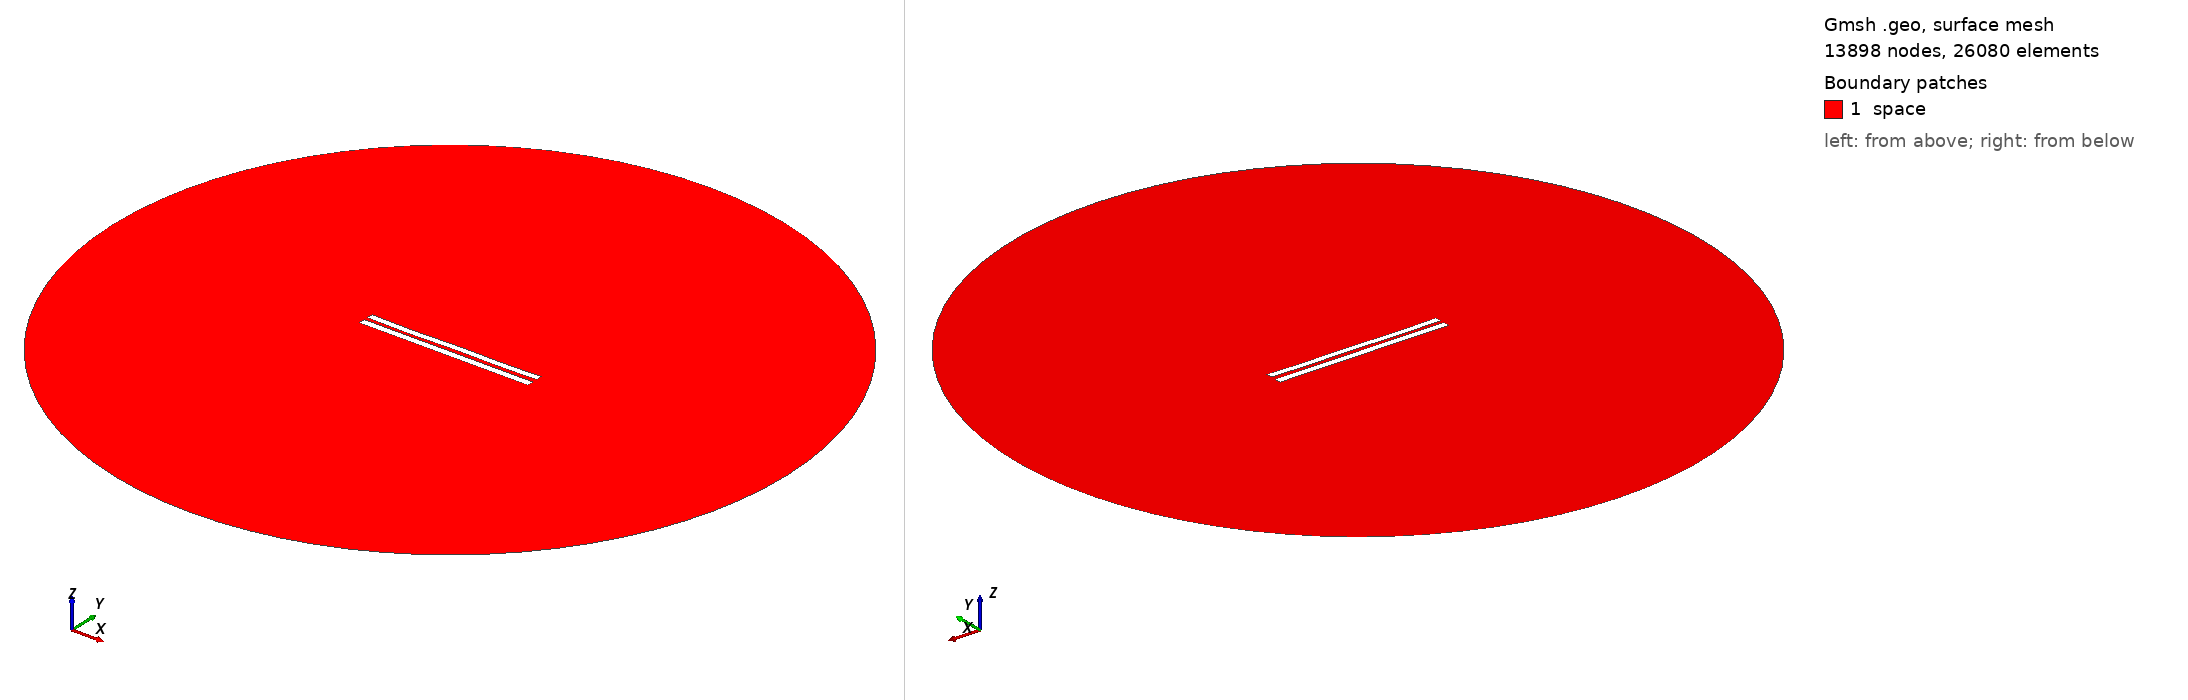

Gmsh geometry script, surface-meshed: 13898 nodes, 26080 surface elements. Boundary patches (legend numbers): 1 space. Left view from above one corner, right view from below the opposite corner. Legend entries are the model's physical surfaces. The drawing asked Gmsh for element sizes between 1% and 20% of the model's largest extent; the script's own settings can give other sizes.

=== 5531.geo (drawn) ===
//---------------------------------------
// Geometry kernel
//---------------------------------------

SetFactory("OpenCASCADE");



//---------------------------------------
// Parameters of the geometry
//---------------------------------------

// Overetch of the upper plate
overetch = 0.125;

// Distance between the plates
distance = 2.25;

// Discretization over the x axis (for the deformation)
nx = 50; 

// Length of the plate
L = 100 - overetch; 

// Number of modes
n = 4; 

// 1st mode coefficient
coeff(1) = 0.15;
beta(1) = 0.596864 * 3.1415926535 / L;

// 2nd mode coefficient
coeff(2) = -0.075;
beta(2) = 1.49418 * 3.1415926535 / L;

// 3rd mode coefficient
coeff(3) = -0.075;
beta(3) = 2.50025 * 3.1415926535 / L;

// 4th mode coefficient
coeff(4) = -0.15;
beta(4) = 3.49999 * 3.1415926535 / L;



//---------------------------------------
// Upper plate (deformed rectangle)
//---------------------------------------

// Coordiantes of the upper plate
xmin = -50;
xmax = 50 - overetch;

// Height of the upper plate
yheight = 4 - 2 * overetch;

// Indexes of the points
UpperID[] = {};
LowerID[] = {};
LeftID[] = {};
RightID[] = {};

// Point index
p = 1;

// Horizontal edges
For i In {1:nx}
    x = xmin + (i-1)*(xmax - xmin)/(nx-1);

    y_bottom = distance / 2 + overetch;
    For j In {1:n}
        C = (Cosh(beta(j)*L) + Cos(beta(j)*L)) / (Sinh(beta(j)*L) + Sin(beta(j)*L));
        y_bottom  = y_bottom + coeff(j) * (Cosh(beta(j)*(x+50)) - Cos(beta(j)*(x+50)) - C * (Sinh(beta(j)*(x+50)) - Sin(beta(j)*(x+50))));
    EndFor

    y_top = y_bottom + yheight;

    Point(p) = {x, y_top, 0, 1.0};
    UpperID[i] = p;
    p = p + 1;

    Point(p) = {x, y_bottom, 0, 1.0};
    LowerID[i] = p;
    p = p + 1;
EndFor

// Create point lists
UpperPts[] = {}; LowerPts[] = {};
For i In {1:nx}
  UpperPts[] += {UpperID[i]};
  LowerPts[] += {LowerID[i]};
EndFor

// Build splines
Spline(1) = {UpperPts[]};
Spline(2) = {LowerPts[]};
Line(3) = {LowerPts[nx-1], UpperPts[nx-1]};
Line(4) = {LowerPts[0], UpperPts[0]};

// Build the plane surface
Curve Loop(1) = {2, 3, -1, -4};
Plane Surface(1) = {1};



//---------------------------------------
// Lower plate (rectangle)
//---------------------------------------

// Vertices
Point(1001) = {-50, -1, 0, 1.0};
Point(1002) = { 50, -1, 0, 1.0};
Point(1003) = { 50,  -5, 0, 1.0};
Point(1004) = {-50,  -5, 0, 1.0};

// Edges
Line(5) = {1001, 1002};
Line(6) = {1002, 1003};
Line(7) = {1003, 1004};
Line(8) = {1004, 1001};

// Plane surface
Line Loop(2) = {5, 6, 7, 8};
Plane Surface(2) = {2}; 



//---------------------------------------
// Outer (fictious) boundary
//---------------------------------------

// Points
Point(1005) = {0, 0, 0};       // Center
Point(1006) = {200, 0, 0};     // Start point
Point(1007) = {0, 200, 0};     // 90 degrees
Point(1008) = {-200, 0, 0};    // 180 degrees
Point(1009) = {0, -200, 0};    // 270 degrees

// Circle arcs (each needs start, center, end)
Circle(9) = {1006, 1005, 1007};
Circle(10) = {1007, 1005, 1008};
Circle(11) = {1008, 1005, 1009};
Circle(12) = {1009, 1005, 1006};

// Plane surface for the entire domain
Curve Loop(3) = {9, 10, 11, 12};
Surface(3) = {3};

// Subtract the plates from the whole domain to obtain the actual domain where we want to solve the equations
BooleanDifference{ Surface{3}; Delete; }{ Surface{1}; Surface{2}; Delete; }




//---------------------------------------
// Transfinite Lines/Curves
//---------------------------------------

// Set the number of points on the boundaries
r = 7;

// Plates
Transfinite Curve {1, 2} = 50*r Using Progression 1;
Transfinite Curve {3, 4} = 2*r Using Progression 1;
Transfinite Line {5, 7} = 50*r Using Progression 1;
Transfinite Line {6, 8} = 2*r Using Progression 1;

// Outer boundary
Transfinite Line {9, 10, 11, 12} = 20 Using Progression 1;



//---------------------------------------
// Physical groups
//---------------------------------------                

// Physical curves (boundaries)
Physical Line("force_segment", 10) = {2};
Physical Line("upper_plate", 11) = {1, 3, 4};
Physical Line("lower_plate", 12) = {5, 6, 7, 8};
Physical Line("boundary", 20) = {9, 10, 11, 12};

// Physical Surfaces
Physical Surface("space", 30) = {3};



//---------------------------------------
// 6. Generate the Mesh
//---------------------------------------

// 2D mesh generation
Mesh 2;
